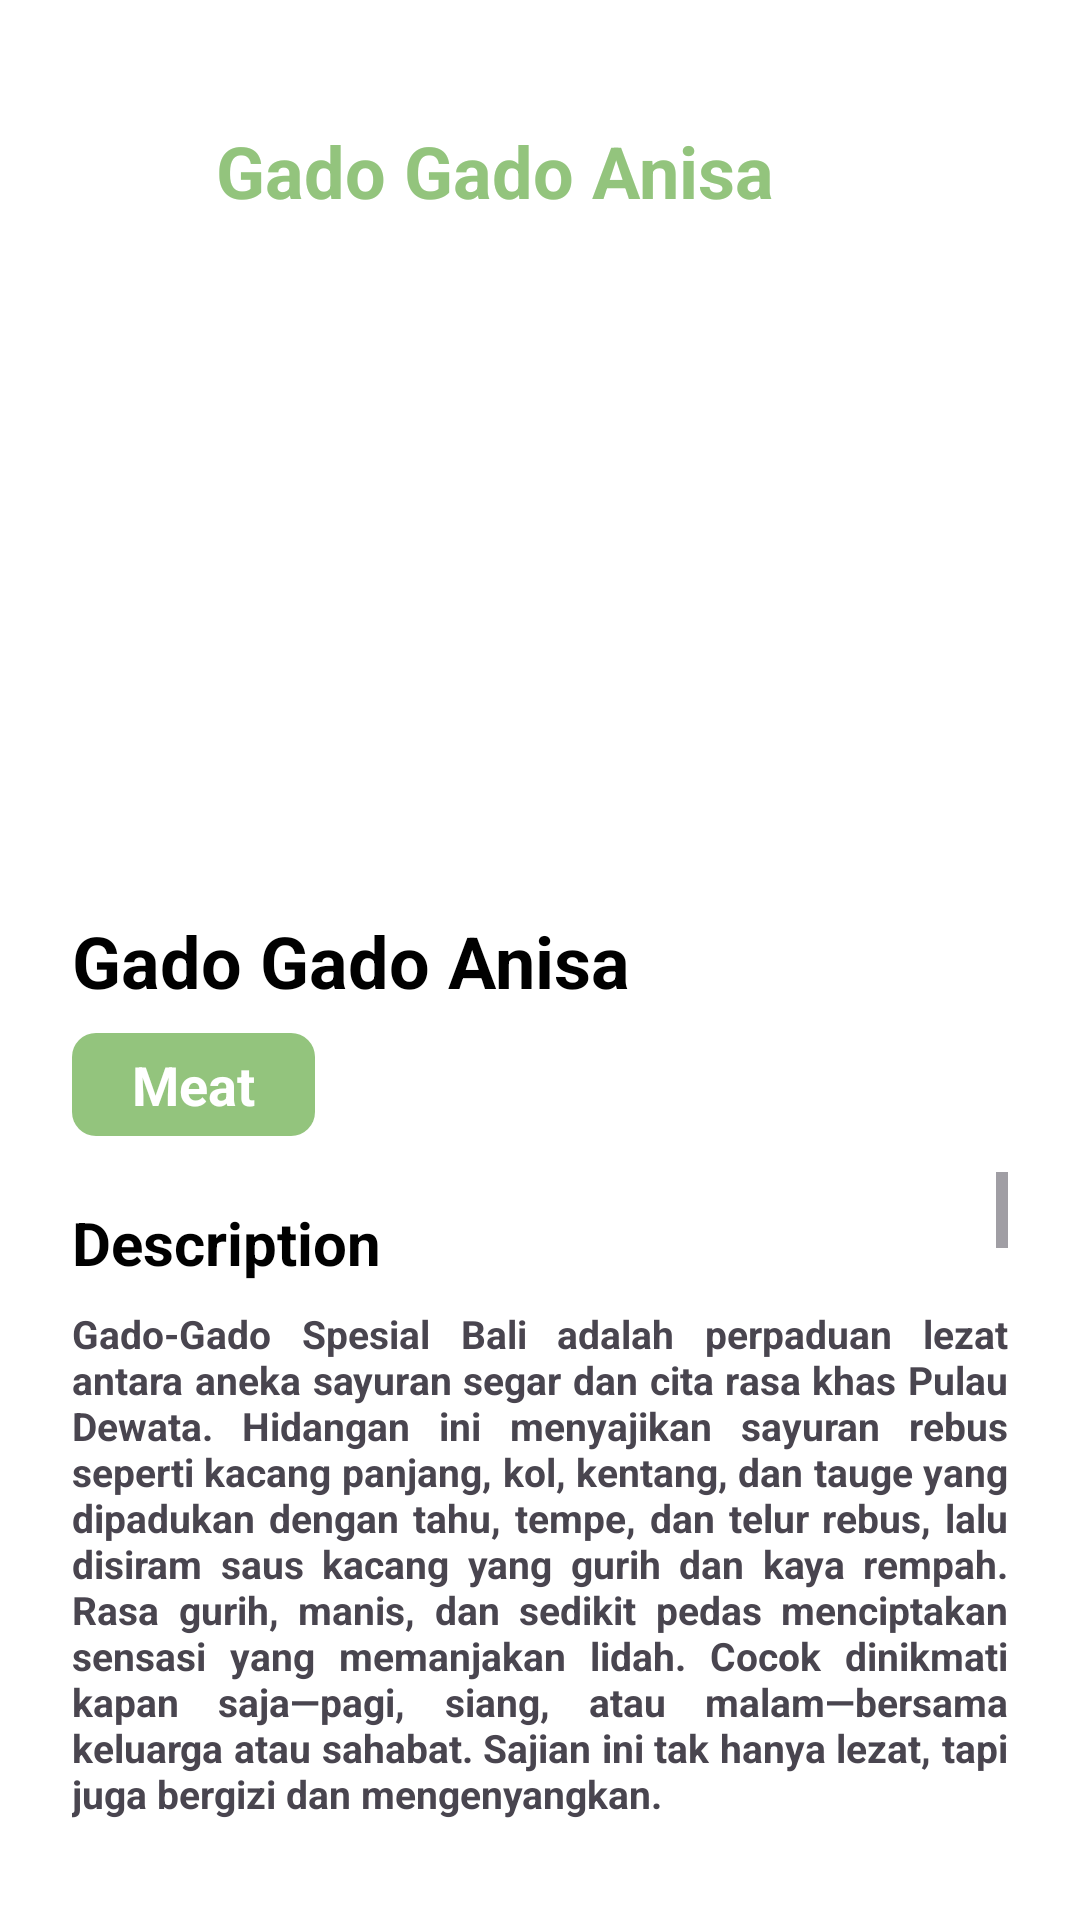

This screen was rendered from an Android layout file. Write that file and the resources it references.
<!-- AndroidManifest.xml: application theme Theme.FoodRecipeApp -->
<!-- res/layout/activity_detail_recipe.xml -->
<?xml version="1.0" encoding="utf-8"?>
<androidx.constraintlayout.widget.ConstraintLayout xmlns:android="http://schemas.android.com/apk/res/android"
    xmlns:app="http://schemas.android.com/apk/res-auto"
    xmlns:tools="http://schemas.android.com/tools"
    android:id="@+id/main"
    android:layout_width="match_parent"
    android:layout_height="match_parent"
    tools:context=".detailRecipeActivity"
    android:background="@android:color/white">

    <LinearLayout
        android:id="@+id/backLabelRecipe"
        android:layout_width="match_parent"
        android:layout_height="wrap_content"
        android:layout_marginTop="35dp"
        android:layout_marginStart="24dp"
        android:layout_marginEnd="24dp"
        android:layout_marginBottom="10dp"
        android:orientation="vertical"
        app:layout_constraintTop_toTopOf="parent"
        app:layout_constraintStart_toStartOf="parent"
        app:layout_constraintEnd_toEndOf="parent"
        app:layout_constraintBottom_toTopOf="@id/contentRecipe">

        <LinearLayout
            android:layout_width="match_parent"
            android:layout_height="wrap_content"
            android:orientation="horizontal"
            android:gravity="center_vertical">

            <ImageButton
                android:id="@+id/backButtonRecipe"
                android:layout_width="24dp"
                android:layout_height="44dp"
                android:layout_marginEnd="24dp"
                android:src="@drawable/ic_back"
                android:background="@android:color/transparent"
                android:contentDescription="ButtonBack"
                android:scaleType="centerInside" />

            <TextView
                android:id="@+id/labelTitleRecipe"
                android:layout_width="wrap_content"
                android:layout_height="wrap_content"
                android:text="@string/label_title_recipe"
                android:textSize="24sp"
                android:textStyle="bold"
                android:textColor="#93C47D" />
        </LinearLayout>
    </LinearLayout>

    <LinearLayout
        android:layout_width="match_parent"
        android:layout_height="wrap_content"
        android:id="@+id/contentRecipe"
        android:orientation="vertical"
        android:layout_marginTop="10dp"
        android:layout_marginBottom="16dp"
        android:layout_marginStart="24dp"
        android:layout_marginEnd="24dp"
        app:layout_constraintStart_toStartOf="parent"
        app:layout_constraintEnd_toEndOf="parent"
        app:layout_constraintTop_toBottomOf="@id/backLabelRecipe"
        >

        <ImageView
            android:layout_width="match_parent"
            android:layout_height="200dp"
            android:id="@+id/imageRecipe"
            android:src="@drawable/content_food"
            android:scaleType="centerCrop"
            />
    </LinearLayout>

    <LinearLayout
        android:layout_width="match_parent"
        android:layout_height="wrap_content"
        android:id="@+id/titleTypeFood"
        android:orientation="vertical"
        android:layout_marginTop="15dp"
        android:layout_marginStart="24dp"
        android:layout_marginEnd="24dp"
        app:layout_constraintStart_toStartOf="parent"
        app:layout_constraintEnd_toEndOf="parent"
        app:layout_constraintTop_toBottomOf="@id/contentRecipe"
        >

        <TextView
            android:layout_width="match_parent"
            android:layout_height="wrap_content"
            android:id="@+id/labelRecipe"
            android:text="@string/label_title_recipe"
            android:textSize="24sp"
            android:textColor="@color/black"
            android:textStyle="bold"
            />

        <TextView
            android:layout_width="wrap_content"
            android:layout_height="wrap_content"
            android:layout_gravity="bottom|start"
            android:layout_marginTop="8dp"
            android:paddingVertical="5dp"
            android:paddingHorizontal="20dp"
            android:id="@+id/labelTypeFood"
            android:text="@string/label_title_food_type"
            android:textSize="18sp"
            android:textColor="@color/white"
            android:textStyle="bold"
            android:background="@drawable/bg_rounded_label_green"
            />
    </LinearLayout>

    <ScrollView
        android:id="@+id/fullDetailFood"
        android:layout_width="match_parent"
        android:layout_height="0dp"
        android:layout_marginBottom="16dp"
        android:layout_marginTop="12dp"
        android:layout_marginStart="24dp"
        android:layout_marginEnd="24dp"
        app:layout_constraintTop_toBottomOf="@id/titleTypeFood"
        app:layout_constraintStart_toStartOf="parent"
        app:layout_constraintEnd_toEndOf="parent"
        app:layout_constraintBottom_toBottomOf="parent">

        <LinearLayout
            android:layout_width="match_parent"
            android:layout_height="wrap_content"
            android:orientation="vertical"
            >

            <TextView
                android:layout_width="match_parent"
                android:layout_height="wrap_content"
                android:text="Description"
                android:textSize="20sp"
                android:layout_marginTop="10dp"
                android:textColor="@color/black"
                android:textStyle="bold"
                />

            <TextView
                android:layout_width="match_parent"
                android:layout_height="wrap_content"
                android:id="@+id/labelContentDescription"
                android:text="@string/content_recipe_description"
                android:textSize="13sp"
                android:layout_marginTop="8dp"
                android:textStyle="bold"
                android:justificationMode="inter_word"
                />

            <TextView
                android:layout_width="match_parent"
                android:layout_height="wrap_content"
                android:text="Ingredients"
                android:textSize="20sp"
                android:layout_marginTop="14dp"
                android:textColor="@color/black"
                android:textStyle="bold"
                />

            <TextView
                android:layout_width="match_parent"
                android:layout_height="wrap_content"
                android:id="@+id/labelContentIngredients"
                android:text="@string/content_recipe_ingredients"
                android:textSize="13sp"
                android:layout_marginTop="8dp"
                android:textStyle="bold"
                android:justificationMode="inter_word"
                />

            <TextView
                android:layout_width="match_parent"
                android:layout_height="wrap_content"
                android:text="Tools"
                android:textSize="20sp"
                android:layout_marginTop="14dp"
                android:textColor="@color/black"
                android:textStyle="bold"
                />

            <TextView
                android:layout_width="match_parent"
                android:layout_height="wrap_content"
                android:id="@+id/labelContentTools"
                android:text="@string/content_recipe_tools"
                android:layout_marginTop="8dp"
                android:textStyle="bold"
                />

            <TextView
                android:layout_width="match_parent"
                android:layout_height="wrap_content"
                android:text="Steps"
                android:textSize="20sp"
                android:layout_marginTop="14dp"
                android:textColor="@color/black"
                android:textStyle="bold"
                />

            <TextView
                android:layout_width="match_parent"
                android:layout_height="wrap_content"
                android:id="@+id/labelContentSteps"
                android:text="@string/content_recipe_steps"
                android:layout_marginTop="8dp"
                android:textStyle="bold"
                />

            <TextView
                android:layout_width="match_parent"
                android:layout_height="wrap_content"
                android:text="Nutrition Info"
                android:textSize="20sp"
                android:layout_marginTop="14dp"
                android:textColor="@color/black"
                android:textStyle="bold"
                />

            <TextView
                android:layout_width="match_parent"
                android:layout_height="wrap_content"
                android:id="@+id/labelContentNutrition"
                android:text="@string/content_recipe_nutrition"
                android:layout_marginTop="8dp"
                android:textStyle="bold"
                />

            <TextView
                android:layout_width="match_parent"
                android:layout_height="wrap_content"
                android:text="Reference"
                android:textSize="20sp"
                android:layout_marginTop="14dp"
                android:textColor="@color/black"
                android:textStyle="bold"
                />

            <TextView
                android:layout_width="match_parent"
                android:layout_height="wrap_content"
                android:id="@+id/labelReference"
                android:text="link ke web"
                android:layout_marginTop="8dp"
                android:textColor="#348FEA"
                android:textStyle="bold"
                />
        </LinearLayout>

    </ScrollView>

</androidx.constraintlayout.widget.ConstraintLayout>
<!-- resources referenced by this layout -->
<resources>
  <color name="black">#FF000000</color>
  <color name="white">#FFFFFFFF</color>
  <string name="content_recipe_description">Gado-Gado Spesial Bali adalah perpaduan lezat antara aneka sayuran segar dan cita rasa khas Pulau Dewata. Hidangan ini menyajikan sayuran rebus seperti kacang panjang, kol, kentang, dan tauge yang dipadukan dengan tahu, tempe, dan telur rebus, lalu disiram saus kacang yang gurih dan kaya rempah. Rasa gurih, manis, dan sedikit pedas menciptakan sensasi yang memanjakan lidah. Cocok dinikmati kapan saja—pagi, siang, atau malam—bersama keluarga atau sahabat. Sajian ini tak hanya lezat, tapi juga bergizi dan mengenyangkan.</string>
  <string name="content_recipe_ingredients">
      - Cooked and chilled long-grain white rice: This depends on how many people youre serving. A good rule of thumb is 1-1.5 cups of cooked rice per person.\n\n
      - Thinly sliced beef: Aim for 100-150 grams (around 3.5-5 ounces) of beef per person. High quality is recommended for best texture.\n\n
      - Vegetable oil for cooking: Around 2-3 tablespoons of oil should be enough.\n\n
      - Shallots &amp; Garlic: 2-3 shallots and 2-3 cloves of garlic should be good for flavor.\n\n
      - Vegetables (optional): This depends on your preference and how much you want to add. Maybe 1/2 cup of chopped vegetables per person.\n\n
      - Eggs: 1 egg per person is typical.\n\n
      - Kecap manis: Start with 1-2 tablespoons each and adjust to taste. Kecap manis is sweeter, so use less if you prefer a less sweet profile.\n\n
      - Sambal matah: Use according to your spice preference. You can buy it pre-made or make your own with a small amount of chilies, shallots, lemongrass, and lime juice.\n\n
      - Acar &amp; Kerupuk: These are typically served on the side and can be added according to your preference.
      </string>
  <string name="content_recipe_steps">
      1.First, peel and puree the onion and garlic \n\n
      2.Heat the oil in a skillet over medium heat or mix it with butter \n\n
      3.After the oil is hot, fry the red and white onions until fragrant \n\n
      4.Add eggs and stir-fry until half cooked \n\n
      5.Enter the white rice that was prepared \n\n
      6.Add sugar, salt, soy sauce, and chili sauce according to taste and stir with a spatula until all parts of the rice are evenly mixed with the spices \n\n
      7.After thoroughly mixed, fried rice is ready to be served \n\n
      8.As a complement, you can add eggs, cucumber, tomatoes, or some other complements according to taste.
      </string>
  <string name="content_recipe_tools">
      -Wok or large pan\n\n
      -Spatula\n\n
      -Plate.\n\n
      -Spoon.\n\n
      -Cutting board\n\n
      -Knife\n\n
      -Serving bowls (for kecap manis, sambal matah, acar, and kerupuk).
      </string>
  <string name="label_title_food_type">Meat</string>
  <string name="label_title_recipe">Gado Gado Anisa</string>
  <color name="green">#93C47D</color>
</resources>
